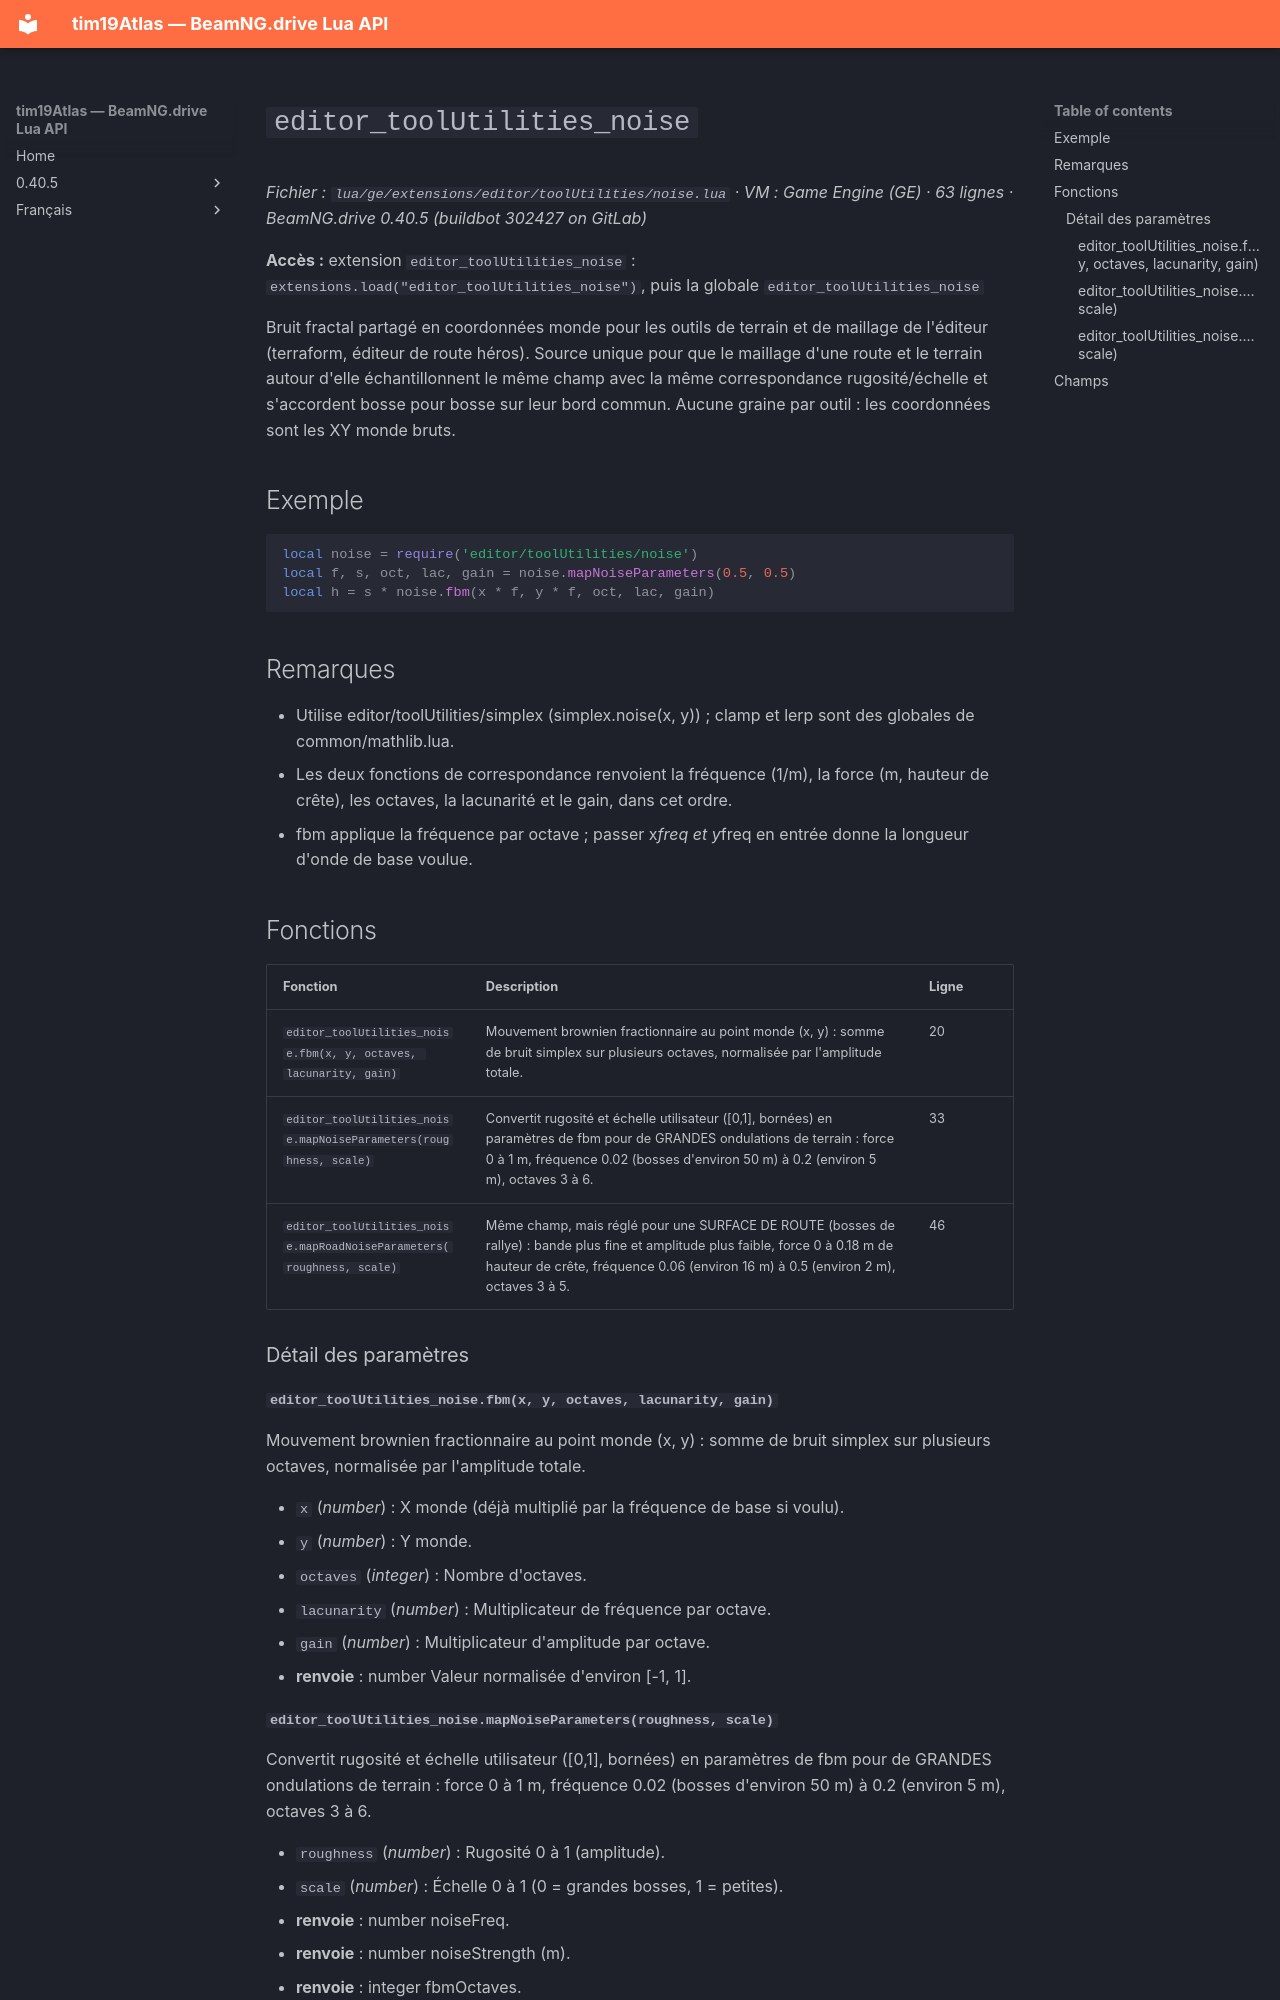

repository: Tim0219800/beamng-lua-atlas · page: fr/0.40.5/ge/extensions/editor/toolUtilities/noise.html · generator: mkdocs

# `editor_toolUtilities_noise`

*Fichier : `lua/ge/extensions/editor/toolUtilities/noise.lua` · VM : Game Engine (GE) · 63 lignes · BeamNG.drive 0.40.5 (buildbot 302427 on GitLab)*

**Accès :** extension `editor_toolUtilities_noise` : `extensions.load("editor_toolUtilities_noise")`, puis la globale `editor_toolUtilities_noise`

Bruit fractal partagé en coordonnées monde pour les outils de terrain et de maillage de l'éditeur (terraform, éditeur de route héros). Source unique pour que le maillage d'une route et le terrain autour d'elle échantillonnent le même champ avec la même correspondance rugosité/échelle et s'accordent bosse pour bosse sur leur bord commun. Aucune graine par outil : les coordonnées sont les XY monde bruts.

## Exemple

```lua
local noise = require('editor/toolUtilities/noise')
local f, s, oct, lac, gain = noise.mapNoiseParameters(0.5, 0.5)
local h = s * noise.fbm(x * f, y * f, oct, lac, gain)
```

## Remarques

- Utilise editor/toolUtilities/simplex (simplex.noise(x, y)) ; clamp et lerp sont des globales de common/mathlib.lua.
- Les deux fonctions de correspondance renvoient la fréquence (1/m), la force (m, hauteur de crête), les octaves, la lacunarité et le gain, dans cet ordre.
- fbm applique la fréquence par octave ; passer x*freq et y*freq en entrée donne la longueur d'onde de base voulue.

## Fonctions

| Fonction | Description | Ligne |
|---|---|---|
| `editor_toolUtilities_noise.fbm(x, y, octaves, lacunarity, gain)` | Mouvement brownien fractionnaire au point monde (x, y) : somme de bruit simplex sur plusieurs octaves, normalisée par l'amplitude totale. | 20 |
| `editor_toolUtilities_noise.mapNoiseParameters(roughness, scale)` | Convertit rugosité et échelle utilisateur ([0,1], bornées) en paramètres de fbm pour de GRANDES ondulations de terrain : force 0 à 1 m, fréquence 0.02 (bosses d'environ 50 m) à 0.2 (environ 5 m), octaves 3 à 6. | 33 |
| `editor_toolUtilities_noise.mapRoadNoiseParameters(roughness, scale)` | Même champ, mais réglé pour une SURFACE DE ROUTE (bosses de rallye) : bande plus fine et amplitude plus faible, force 0 à 0.18 m de hauteur de crête, fréquence 0.06 (environ 16 m) à 0.5 (environ 2 m), octaves 3 à 5. | 46 |

### Détail des paramètres

#### `editor_toolUtilities_noise.fbm(x, y, octaves, lacunarity, gain)`

Mouvement brownien fractionnaire au point monde (x, y) : somme de bruit simplex sur plusieurs octaves, normalisée par l'amplitude totale.

- `x` (*number*) : X monde (déjà multiplié par la fréquence de base si voulu).
- `y` (*number*) : Y monde.
- `octaves` (*integer*) : Nombre d'octaves.
- `lacunarity` (*number*) : Multiplicateur de fréquence par octave.
- `gain` (*number*) : Multiplicateur d'amplitude par octave.
- **renvoie** : number Valeur normalisée d'environ [-1, 1].
